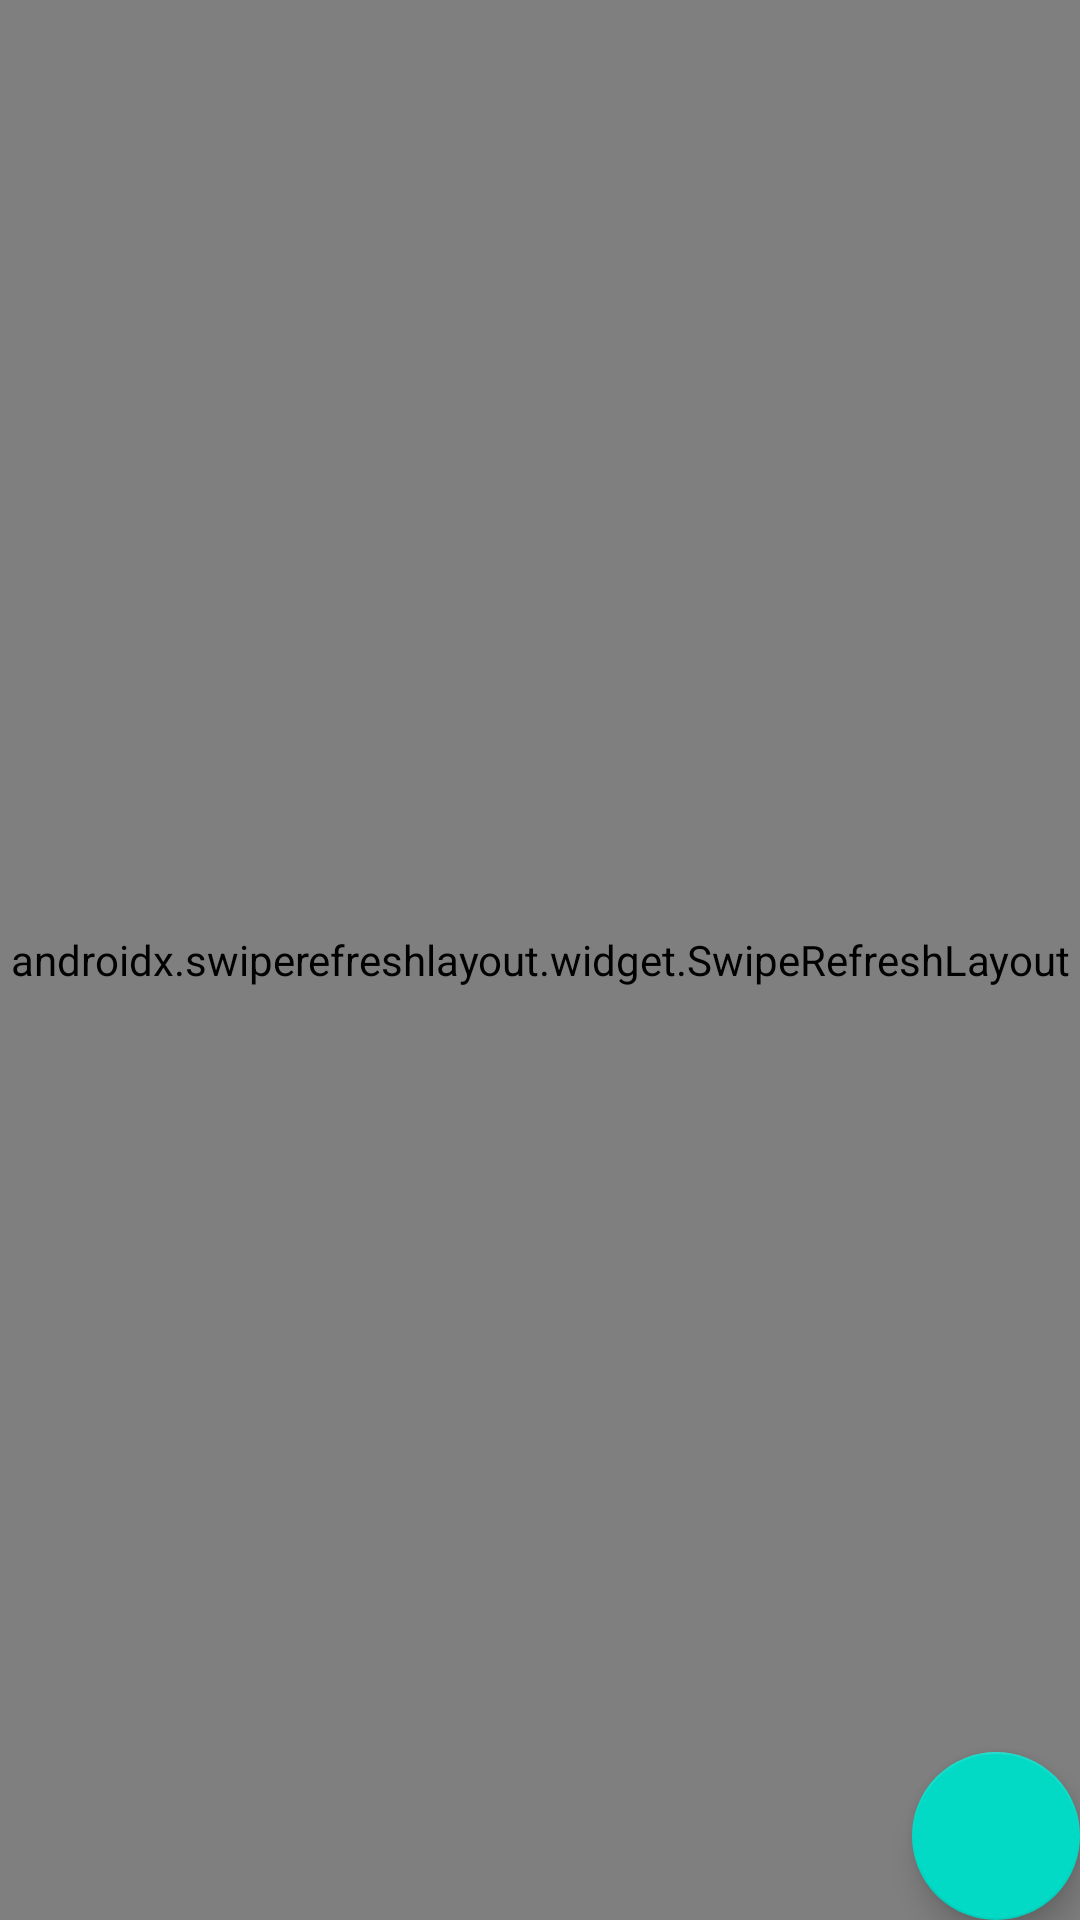

The Android layout XML behind this screen, and the referenced resources:
<!-- AndroidManifest.xml: application theme AppTheme -->
<!-- res/layout/fragment_feed.xml -->
<?xml version="1.0" encoding="utf-8"?>
<androidx.coordinatorlayout.widget.CoordinatorLayout xmlns:android="http://schemas.android.com/apk/res/android"
    xmlns:app="http://schemas.android.com/apk/res-auto"
    xmlns:tools="http://schemas.android.com/tools"
    android:layout_width="match_parent"
    android:layout_height="match_parent">

    <androidx.constraintlayout.widget.ConstraintLayout
        android:layout_width="match_parent"
        android:layout_height="match_parent">

        <TextView
            android:id="@+id/emptyText"
            android:layout_width="wrap_content"
            android:layout_height="wrap_content"
            android:text="@string/empty_posts"
            android:visibility="gone"
            app:layout_constraintBottom_toBottomOf="parent"
            app:layout_constraintEnd_toEndOf="parent"
            app:layout_constraintStart_toStartOf="parent"
            app:layout_constraintTop_toTopOf="parent" />

        <ProgressBar
            android:id="@+id/progress"
            android:layout_width="wrap_content"
            android:layout_height="wrap_content"
            android:visibility="gone"
            app:layout_constraintBottom_toBottomOf="parent"
            app:layout_constraintEnd_toEndOf="parent"
            app:layout_constraintStart_toStartOf="parent"
            app:layout_constraintTop_toTopOf="parent" />

        <androidx.swiperefreshlayout.widget.SwipeRefreshLayout
            android:id="@+id/swiperefresh"
            android:layout_width="match_parent"
            android:layout_height="0dp"
            app:layout_constraintBottom_toBottomOf="parent"
            app:layout_constraintTop_toTopOf="parent">

            <androidx.recyclerview.widget.RecyclerView
                android:id="@+id/list"
                android:layout_width="match_parent"
                android:layout_height="match_parent"
                app:layoutManager="androidx.recyclerview.widget.LinearLayoutManager"
                tools:listitem="@layout/card_post" />
        </androidx.swiperefreshlayout.widget.SwipeRefreshLayout>

    </androidx.constraintlayout.widget.ConstraintLayout>

    <com.google.android.material.floatingactionbutton.FloatingActionButton
        android:id="@+id/fab"
        android:layout_width="wrap_content"
        android:layout_height="wrap_content"
        android:layout_gravity="bottom|end"
        android:layout_margin="@dimen/fab_margin"
        android:clickable="true"
        android:contentDescription="@string/add_post"
        android:focusable="true"
        app:srcCompat="@drawable/ic_add_24dp" />

    <com.google.android.material.floatingactionbutton.ExtendedFloatingActionButton
        android:id="@+id/newPosts"
        android:layout_width="wrap_content"
        android:layout_height="wrap_content"
        android:layout_gravity="top|center"
        android:layout_margin="@dimen/fab_margin"
        android:clickable="true"
        android:focusable="true"
        android:visibility="invisible"
        android:text="Свежие посты"
        app:icon="@drawable/ic_up"
        tools:visibility="visible"/>

</androidx.coordinatorlayout.widget.CoordinatorLayout>
<!-- res/layout/card_post.xml (included above) -->
<?xml version="1.0" encoding="utf-8"?>
<com.google.android.material.card.MaterialCardView xmlns:android="http://schemas.android.com/apk/res/android"
    xmlns:app="http://schemas.android.com/apk/res-auto"
    xmlns:tools="http://schemas.android.com/tools"
    android:layout_width="match_parent"
    android:layout_height="wrap_content">

    <androidx.constraintlayout.widget.ConstraintLayout
        android:layout_width="match_parent"
        android:layout_height="wrap_content"
        android:padding="@dimen/common_spacing">

        <ImageView
            android:id="@+id/avatar"
            android:layout_width="@dimen/posts_avatar_size"
            android:layout_height="@dimen/posts_avatar_size"
            android:layout_marginBottom="@dimen/common_spacing"
            android:contentDescription="@string/description_post_author_avatar"
            app:layout_constraintBottom_toBottomOf="@id/header"
            app:layout_constraintStart_toStartOf="parent"
            app:layout_constraintTop_toTopOf="parent"
            tools:srcCompat="@sample/posts.json/data/authorAvatar" />

        <TextView
            android:id="@+id/author"
            android:layout_width="0dp"
            android:layout_height="wrap_content"
            android:layout_marginStart="@dimen/common_spacing"
            android:layout_marginEnd="@dimen/common_spacing"
            android:ellipsize="end"
            android:singleLine="true"
            app:layout_constraintBottom_toTopOf="@+id/published"
            app:layout_constraintEnd_toStartOf="@id/menu"
            app:layout_constraintStart_toEndOf="@id/avatar"
            app:layout_constraintTop_toTopOf="parent"
            app:layout_constraintVertical_chainStyle="packed"
            tools:text="@sample/posts.json/data/author" />

        <TextView
            android:id="@+id/published"
            android:layout_width="0dp"
            android:layout_height="wrap_content"
            android:layout_marginStart="@dimen/common_spacing"
            android:layout_marginEnd="@dimen/common_spacing"
            android:layout_marginBottom="@dimen/common_spacing"
            app:layout_constraintBottom_toBottomOf="@id/header"
            app:layout_constraintEnd_toStartOf="@id/menu"
            app:layout_constraintStart_toEndOf="@id/avatar"
            app:layout_constraintTop_toBottomOf="@id/author"
            tools:text="@sample/posts.json/data/published" />

        <com.google.android.material.button.MaterialButton
            android:id="@+id/menu"
            style="@style/Widget.AppTheme.IconButton"
            android:layout_width="wrap_content"
            android:layout_height="wrap_content"
            android:layout_marginBottom="@dimen/common_spacing"
            android:contentDescription="@string/description_post_menu"
            app:icon="@drawable/ic_more_vert_24"
            app:layout_constraintEnd_toEndOf="parent"
            app:layout_constraintTop_toTopOf="parent" />


        <androidx.constraintlayout.widget.Barrier
            android:id="@+id/header"
            android:layout_width="wrap_content"
            android:layout_height="wrap_content"
            app:barrierDirection="bottom"
            app:constraint_referenced_ids="avatar,published,menu" />

        <TextView
            android:id="@+id/content"
            android:layout_width="0dp"
            android:layout_height="wrap_content"
            android:autoLink="web"
            android:lineSpacingMultiplier="1.5"
            android:paddingTop="@dimen/common_spacing"
            android:paddingBottom="@dimen/common_spacing"
            app:layout_constraintEnd_toEndOf="parent"
            app:layout_constraintStart_toStartOf="parent"
            app:layout_constraintTop_toBottomOf="@id/header"
            tools:text="@sample/posts.json/data/content" />

        <ImageView
            android:id="@+id/postImage"
            android:layout_width="match_parent"
            android:layout_height="wrap_content"
            android:layout_gravity="center_horizontal"
            android:src="@mipmap/ic_launcher_round"
            android:visibility="gone"
            app:layout_constraintTop_toBottomOf="@+id/content" />


        <androidx.constraintlayout.widget.Barrier
            android:id="@+id/footer"
            android:layout_width="wrap_content"
            android:layout_height="wrap_content"
            app:barrierDirection="bottom"
            app:constraint_referenced_ids="postImage" />

        <com.google.android.material.button.MaterialButton
            android:id="@+id/like"
            style="@style/Widget.AppTheme.LikeCheckBox"
            android:layout_width="wrap_content"
            android:layout_height="wrap_content"
            android:checkable="true"
            android:contentDescription="@string/description_post_like"
            app:icon="@drawable/ic_like_24dp"
            app:layout_constraintStart_toStartOf="parent"
            app:layout_constraintTop_toBottomOf="@id/footer"
            tools:checked="@sample/posts.json/data/likedByMe"
            tools:text="@sample/posts.json/data/likes" />

        <com.google.android.material.button.MaterialButton
            android:id="@+id/share"
            style="@style/Widget.AppTheme.IconButton"
            android:layout_width="wrap_content"
            android:layout_height="wrap_content"
            android:layout_marginStart="@dimen/common_spacing"
            android:contentDescription="@string/description_post_share"
            app:icon="@drawable/ic_share_24"
            app:layout_constraintStart_toEndOf="@+id/like"
            app:layout_constraintTop_toBottomOf="@id/footer" />
    </androidx.constraintlayout.widget.ConstraintLayout>
</com.google.android.material.card.MaterialCardView>
<!-- resources referenced by this layout -->
<resources>
  <string name="add_post">Add post</string>
  <string name="description_post_author_avatar">Post author avatar</string>
  <string name="description_post_like">Like</string>
  <string name="description_post_menu">Post menu</string>
  <string name="description_post_share">Share</string>
  <string name="empty_posts">There are no posts.\nIf you create a new post, it will appear here</string>
  <style name="Widget.AppTheme.IconButton" parent="Widget.MaterialComponents.Button.TextButton.Icon">
          <item name="iconTint">@color/icon_button_tint</item>
          <item name="iconPadding">0dp</item>
          <item name="android:insetTop">0dp</item>
          <item name="android:insetBottom">0dp</item>
          <item name="android:paddingStart">@dimen/icon_button_padding</item>
          <item name="android:paddingEnd">@dimen/icon_button_padding</item>
          <item name="android:minWidth">@dimen/icon_button_min_size</item>
          <item name="android:minHeight">@dimen/icon_button_min_size</item>
      </style>
  <style name="Widget.AppTheme.LikeCheckBox" parent="Widget.MaterialComponents.Button.TextButton.Icon">
          <item name="iconTint">@color/like_checkbox_tint</item>
          <item name="android:minWidth">@dimen/icon_button_min_size</item>
          <item name="android:minHeight">@dimen/icon_button_min_size</item>
      </style>
  <style name="AppTheme" parent="Theme.MaterialComponents.DayNight.DarkActionBar">
          
          <item name="colorPrimary">@color/colorPrimary</item>
          <item name="colorPrimaryDark">@color/colorPrimaryDark</item>
          <item name="colorAccent">@color/colorAccent</item>
      </style>
  <color name="colorPrimary">#6200EE</color>
  <color name="colorPrimaryDark">#3700B3</color>
  <color name="colorAccent">#03DAC5</color>
</resources>
